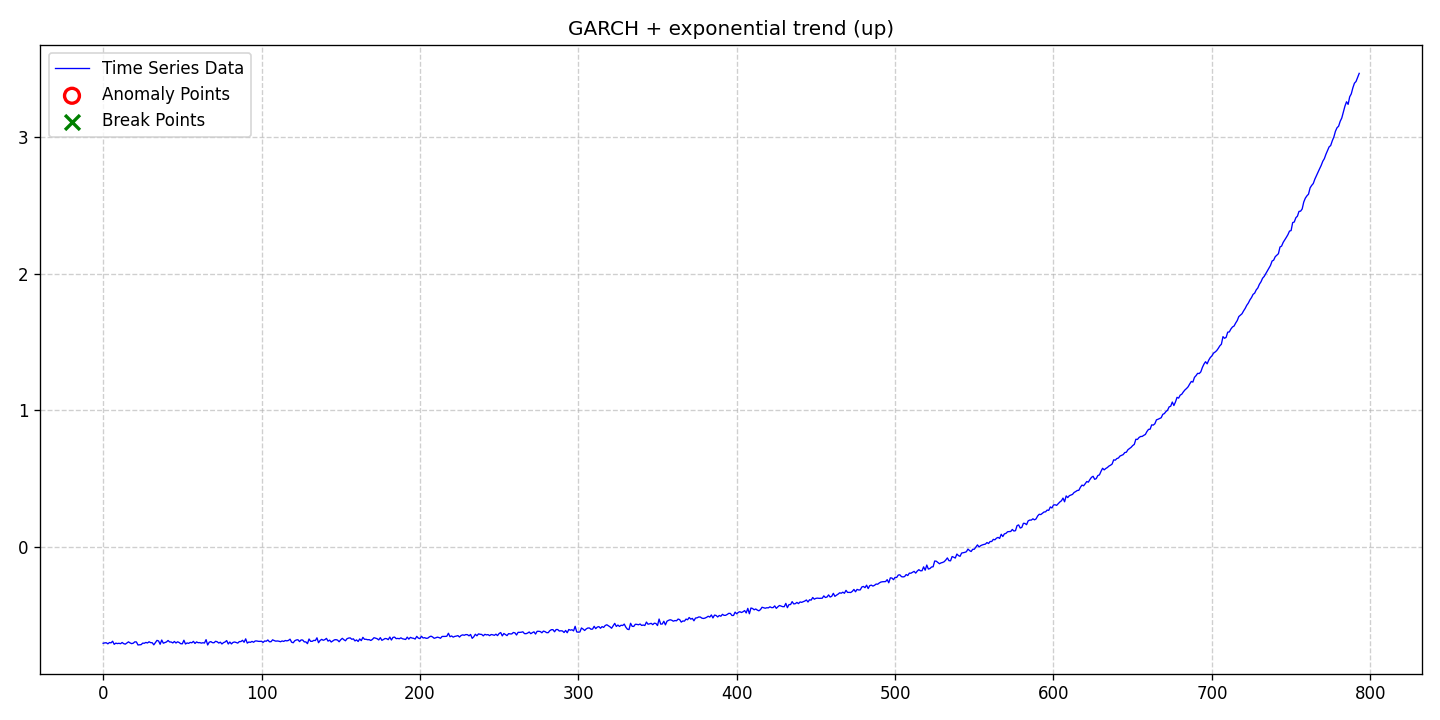

The file beside this chart, header and first rows:
date, data, stationary, det_lin_up, det_lin_down, det_quad, det_cubic, det_exp, det_damped, stoc_trend, volatility, single_seas, multiple_seas, point_anom_single, point_anom_multi, collect_anom, context_anom, mean_shift, var_shift, trend_shift, point_anom_count, point_anom_location, point_anom_point, collect_anom_count
2020-01-01, -0.7072, 0, 0, 0, 0, 0, 1, 0, 0, 1, 0, 0, 0, 0, 0, 0, 0, 0, 0, 0, none, , 0
2020-01-02, -0.7044, 0, 0, 0, 0, 0, 1, 0, 0, 1, 0, 0, 0, 0, 0, 0, 0, 0, 0, 0, none, , 0
2020-01-03, -0.7033, 0, 0, 0, 0, 0, 1, 0, 0, 1, 0, 0, 0, 0, 0, 0, 0, 0, 0, 0, none, , 0
2020-01-04, -0.7111, 0, 0, 0, 0, 0, 1, 0, 0, 1, 0, 0, 0, 0, 0, 0, 0, 0, 0, 0, none, , 0
2020-01-05, -0.7017, 0, 0, 0, 0, 0, 1, 0, 0, 1, 0, 0, 0, 0, 0, 0, 0, 0, 0, 0, none, , 0
2020-01-06, -0.7041, 0, 0, 0, 0, 0, 1, 0, 0, 1, 0, 0, 0, 0, 0, 0, 0, 0, 0, 0, none, , 0
2020-01-07, -0.692, 0, 0, 0, 0, 0, 1, 0, 0, 1, 0, 0, 0, 0, 0, 0, 0, 0, 0, 0, none, , 0
2020-01-08, -0.7148, 0, 0, 0, 0, 0, 1, 0, 0, 1, 0, 0, 0, 0, 0, 0, 0, 0, 0, 0, none, , 0
2020-01-09, -0.7061, 0, 0, 0, 0, 0, 1, 0, 0, 1, 0, 0, 0, 0, 0, 0, 0, 0, 0, 0, none, , 0
2020-01-10, -0.7093, 0, 0, 0, 0, 0, 1, 0, 0, 1, 0, 0, 0, 0, 0, 0, 0, 0, 0, 0, none, , 0
2020-01-11, -0.7072, 0, 0, 0, 0, 0, 1, 0, 0, 1, 0, 0, 0, 0, 0, 0, 0, 0, 0, 0, none, , 0
2020-01-12, -0.7103, 0, 0, 0, 0, 0, 1, 0, 0, 1, 0, 0, 0, 0, 0, 0, 0, 0, 0, 0, none, , 0
2020-01-13, -0.7013, 0, 0, 0, 0, 0, 1, 0, 0, 1, 0, 0, 0, 0, 0, 0, 0, 0, 0, 0, none, , 0
2020-01-14, -0.7099, 0, 0, 0, 0, 0, 1, 0, 0, 1, 0, 0, 0, 0, 0, 0, 0, 0, 0, 0, none, , 0
2020-01-15, -0.7136, 0, 0, 0, 0, 0, 1, 0, 0, 1, 0, 0, 0, 0, 0, 0, 0, 0, 0, 0, none, , 0
2020-01-16, -0.7055, 0, 0, 0, 0, 0, 1, 0, 0, 1, 0, 0, 0, 0, 0, 0, 0, 0, 0, 0, none, , 0
2020-01-17, -0.6968, 0, 0, 0, 0, 0, 1, 0, 0, 1, 0, 0, 0, 0, 0, 0, 0, 0, 0, 0, none, , 0
2020-01-18, -0.7042, 0, 0, 0, 0, 0, 1, 0, 0, 1, 0, 0, 0, 0, 0, 0, 0, 0, 0, 0, none, , 0
2020-01-19, -0.7097, 0, 0, 0, 0, 0, 1, 0, 0, 1, 0, 0, 0, 0, 0, 0, 0, 0, 0, 0, none, , 0
2020-01-20, -0.7066, 0, 0, 0, 0, 0, 1, 0, 0, 1, 0, 0, 0, 0, 0, 0, 0, 0, 0, 0, none, , 0
2020-01-21, -0.6967, 0, 0, 0, 0, 0, 1, 0, 0, 1, 0, 0, 0, 0, 0, 0, 0, 0, 0, 0, none, , 0
2020-01-22, -0.6972, 0, 0, 0, 0, 0, 1, 0, 0, 1, 0, 0, 0, 0, 0, 0, 0, 0, 0, 0, none, , 0
2020-01-23, -0.7194, 0, 0, 0, 0, 0, 1, 0, 0, 1, 0, 0, 0, 0, 0, 0, 0, 0, 0, 0, none, , 0
2020-01-24, -0.7179, 0, 0, 0, 0, 0, 1, 0, 0, 1, 0, 0, 0, 0, 0, 0, 0, 0, 0, 0, none, , 0
2020-01-25, -0.7171, 0, 0, 0, 0, 0, 1, 0, 0, 1, 0, 0, 0, 0, 0, 0, 0, 0, 0, 0, none, , 0
2020-01-26, -0.7058, 0, 0, 0, 0, 0, 1, 0, 0, 1, 0, 0, 0, 0, 0, 0, 0, 0, 0, 0, none, , 0
2020-01-27, -0.707, 0, 0, 0, 0, 0, 1, 0, 0, 1, 0, 0, 0, 0, 0, 0, 0, 0, 0, 0, none, , 0
2020-01-28, -0.7009, 0, 0, 0, 0, 0, 1, 0, 0, 1, 0, 0, 0, 0, 0, 0, 0, 0, 0, 0, none, , 0
2020-01-29, -0.7049, 0, 0, 0, 0, 0, 1, 0, 0, 1, 0, 0, 0, 0, 0, 0, 0, 0, 0, 0, none, , 0
2020-01-30, -0.6961, 0, 0, 0, 0, 0, 1, 0, 0, 1, 0, 0, 0, 0, 0, 0, 0, 0, 0, 0, none, , 0
2020-01-31, -0.7025, 0, 0, 0, 0, 0, 1, 0, 0, 1, 0, 0, 0, 0, 0, 0, 0, 0, 0, 0, none, , 0
2020-02-01, -0.7031, 0, 0, 0, 0, 0, 1, 0, 0, 1, 0, 0, 0, 0, 0, 0, 0, 0, 0, 0, none, , 0
2020-02-02, -0.7185, 0, 0, 0, 0, 0, 1, 0, 0, 1, 0, 0, 0, 0, 0, 0, 0, 0, 0, 0, none, , 0
2020-02-03, -0.7022, 0, 0, 0, 0, 0, 1, 0, 0, 1, 0, 0, 0, 0, 0, 0, 0, 0, 0, 0, none, , 0
2020-02-04, -0.6859, 0, 0, 0, 0, 0, 1, 0, 0, 1, 0, 0, 0, 0, 0, 0, 0, 0, 0, 0, none, , 0
2020-02-05, -0.6901, 0, 0, 0, 0, 0, 1, 0, 0, 1, 0, 0, 0, 0, 0, 0, 0, 0, 0, 0, none, , 0
2020-02-06, -0.7144, 0, 0, 0, 0, 0, 1, 0, 0, 1, 0, 0, 0, 0, 0, 0, 0, 0, 0, 0, none, , 0
2020-02-07, -0.6833, 0, 0, 0, 0, 0, 1, 0, 0, 1, 0, 0, 0, 0, 0, 0, 0, 0, 0, 0, none, , 0
2020-02-08, -0.7064, 0, 0, 0, 0, 0, 1, 0, 0, 1, 0, 0, 0, 0, 0, 0, 0, 0, 0, 0, none, , 0
2020-02-09, -0.7023, 0, 0, 0, 0, 0, 1, 0, 0, 1, 0, 0, 0, 0, 0, 0, 0, 0, 0, 0, none, , 0
2020-02-10, -0.6975, 0, 0, 0, 0, 0, 1, 0, 0, 1, 0, 0, 0, 0, 0, 0, 0, 0, 0, 0, none, , 0
2020-02-11, -0.6867, 0, 0, 0, 0, 0, 1, 0, 0, 1, 0, 0, 0, 0, 0, 0, 0, 0, 0, 0, none, , 0
2020-02-12, -0.6976, 0, 0, 0, 0, 0, 1, 0, 0, 1, 0, 0, 0, 0, 0, 0, 0, 0, 0, 0, none, , 0
2020-02-13, -0.698, 0, 0, 0, 0, 0, 1, 0, 0, 1, 0, 0, 0, 0, 0, 0, 0, 0, 0, 0, none, , 0
2020-02-14, -0.7046, 0, 0, 0, 0, 0, 1, 0, 0, 1, 0, 0, 0, 0, 0, 0, 0, 0, 0, 0, none, , 0
2020-02-15, -0.6939, 0, 0, 0, 0, 0, 1, 0, 0, 1, 0, 0, 0, 0, 0, 0, 0, 0, 0, 0, none, , 0
2020-02-16, -0.7051, 0, 0, 0, 0, 0, 1, 0, 0, 1, 0, 0, 0, 0, 0, 0, 0, 0, 0, 0, none, , 0
2020-02-17, -0.6963, 0, 0, 0, 0, 0, 1, 0, 0, 1, 0, 0, 0, 0, 0, 0, 0, 0, 0, 0, none, , 0
2020-02-18, -0.7014, 0, 0, 0, 0, 0, 1, 0, 0, 1, 0, 0, 0, 0, 0, 0, 0, 0, 0, 0, none, , 0
2020-02-19, -0.7104, 0, 0, 0, 0, 0, 1, 0, 0, 1, 0, 0, 0, 0, 0, 0, 0, 0, 0, 0, none, , 0
2020-02-20, -0.711, 0, 0, 0, 0, 0, 1, 0, 0, 1, 0, 0, 0, 0, 0, 0, 0, 0, 0, 0, none, , 0
2020-02-21, -0.6849, 0, 0, 0, 0, 0, 1, 0, 0, 1, 0, 0, 0, 0, 0, 0, 0, 0, 0, 0, none, , 0
2020-02-22, -0.7124, 0, 0, 0, 0, 0, 1, 0, 0, 1, 0, 0, 0, 0, 0, 0, 0, 0, 0, 0, none, , 0
2020-02-23, -0.7047, 0, 0, 0, 0, 0, 1, 0, 0, 1, 0, 0, 0, 0, 0, 0, 0, 0, 0, 0, none, , 0
2020-02-24, -0.7077, 0, 0, 0, 0, 0, 1, 0, 0, 1, 0, 0, 0, 0, 0, 0, 0, 0, 0, 0, none, , 0
2020-02-25, -0.7007, 0, 0, 0, 0, 0, 1, 0, 0, 1, 0, 0, 0, 0, 0, 0, 0, 0, 0, 0, none, , 0
2020-02-26, -0.7036, 0, 0, 0, 0, 0, 1, 0, 0, 1, 0, 0, 0, 0, 0, 0, 0, 0, 0, 0, none, , 0
2020-02-27, -0.6931, 0, 0, 0, 0, 0, 1, 0, 0, 1, 0, 0, 0, 0, 0, 0, 0, 0, 0, 0, none, , 0
2020-02-28, -0.7085, 0, 0, 0, 0, 0, 1, 0, 0, 1, 0, 0, 0, 0, 0, 0, 0, 0, 0, 0, none, , 0
2020-02-29, -0.6971, 0, 0, 0, 0, 0, 1, 0, 0, 1, 0, 0, 0, 0, 0, 0, 0, 0, 0, 0, none, , 0
... 734 more rows
